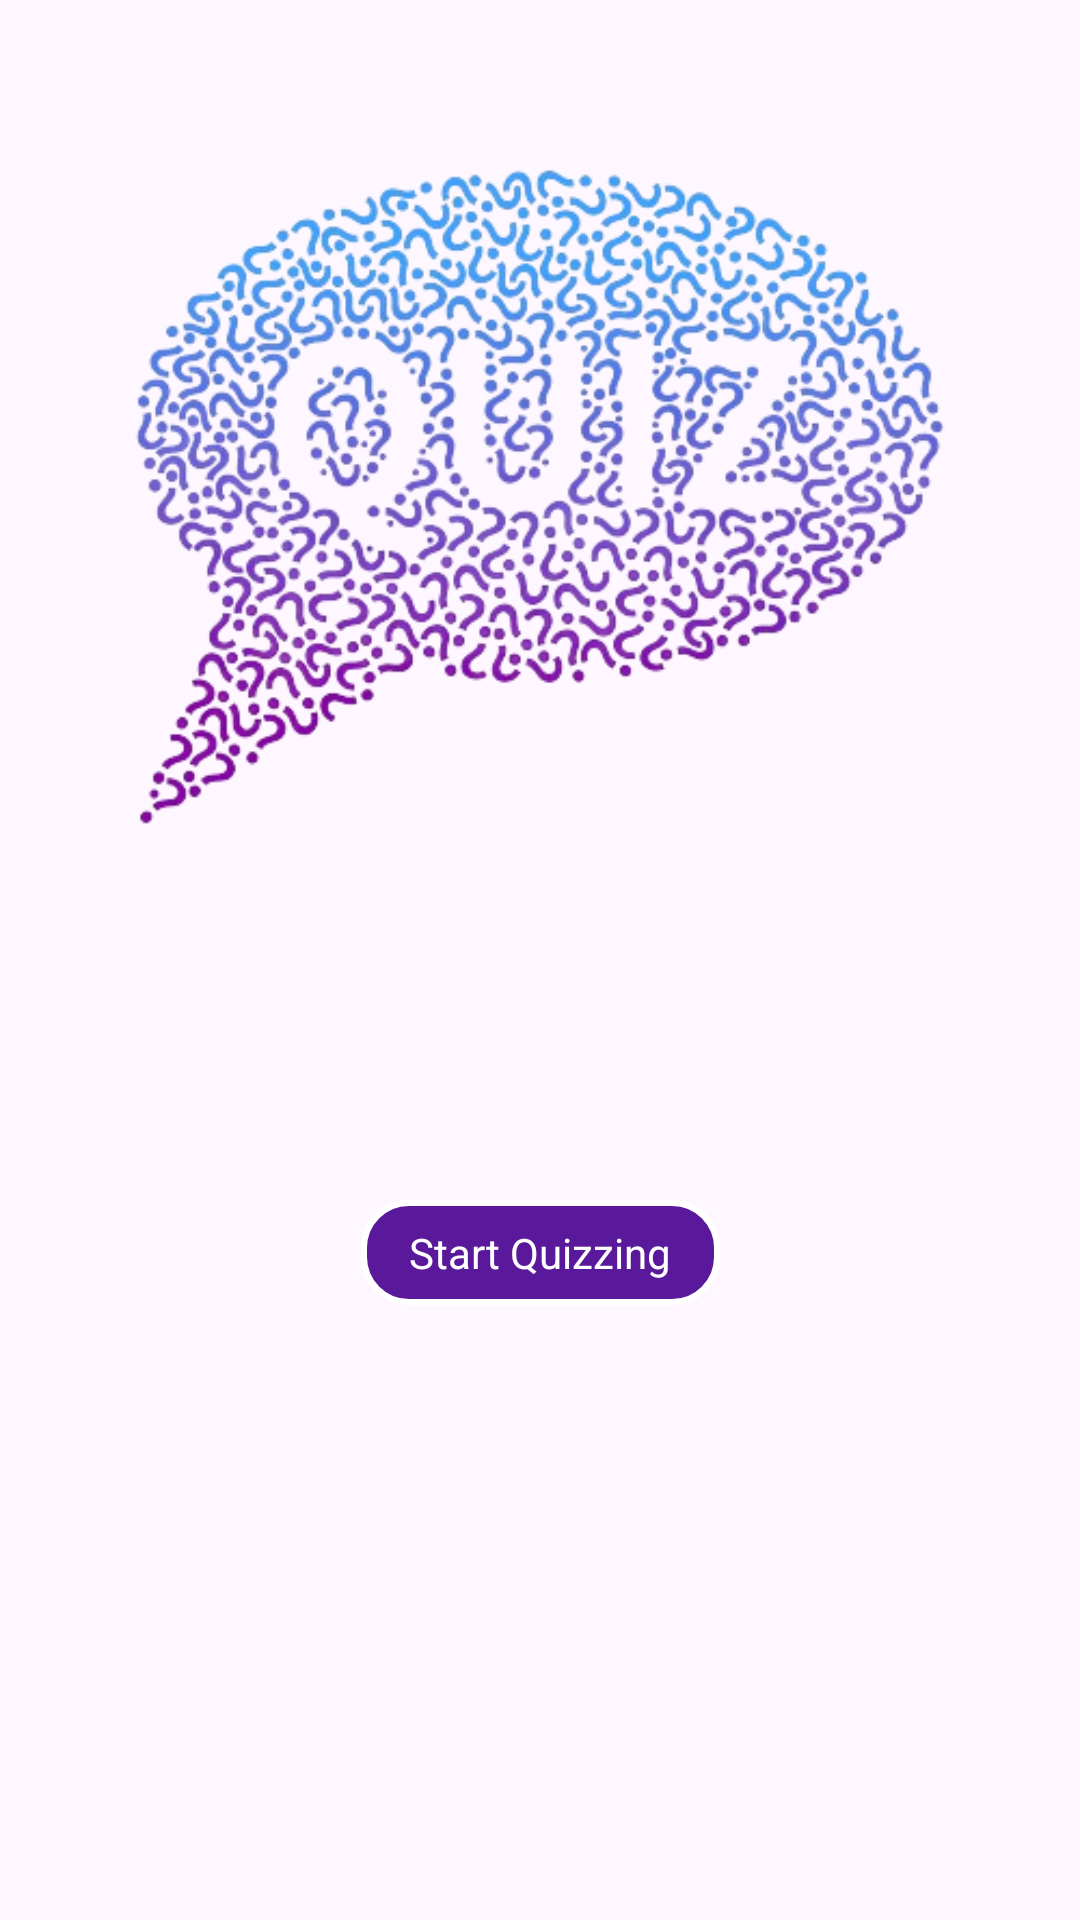

Produce the Android XML layout that renders to this screen, including the resource entries it uses.
<!-- AndroidManifest.xml: application theme Theme.Quizzes_app -->
<!-- res/layout/activity_main.xml -->
<?xml version="1.0" encoding="utf-8"?>
<androidx.constraintlayout.widget.ConstraintLayout xmlns:android="http://schemas.android.com/apk/res/android"
    xmlns:app="http://schemas.android.com/apk/res-auto"
    xmlns:tools="http://schemas.android.com/tools"
    android:layout_width="match_parent"
    android:layout_height="match_parent"
    tools:context=".MainActivity">

    <ImageView
        android:id="@+id/imageView"
        android:layout_width="0dp"
        android:layout_height="0dp"
        app:layout_constraintDimensionRatio="1:1"
        app:layout_constraintEnd_toEndOf="parent"
        app:layout_constraintStart_toStartOf="parent"
        app:layout_constraintTop_toTopOf="parent"
        app:layout_constraintBottom_toTopOf="@+id/textViewMain"
        app:srcCompat="@drawable/quiz" />

    <TextView
        android:id="@+id/textViewMain"
        android:layout_width="wrap_content"
        android:layout_height="wrap_content"
        android:text="Start Quizzing"
        android:background="@drawable/bordered_button"
        android:textColor="@android:color/white"
        app:layout_constraintTop_toBottomOf="@id/imageView"
        app:layout_constraintStart_toStartOf="parent"
        app:layout_constraintEnd_toEndOf="parent"
        android:layout_marginTop="40dp" />

</androidx.constraintlayout.widget.ConstraintLayout>
<!-- resources referenced by this layout -->
<resources>
  <!-- drawable bordered_button (drawable) -->
  <selector xmlns:android="http://schemas.android.com/apk/res/android">
      <item>
          <shape android:shape="rectangle">
              <solid android:color="#5a189a" />
              <corners android:radius="15dp" />
              <stroke
                  android:width="2dp"
                  android:color="@color/white" />
              <padding
                  android:left="16dp"
                  android:top="8dp"
                  android:right="16dp"
                  android:bottom="8dp" />
          </shape>
      </item>
  </selector>
  <!-- drawable quiz: png bitmap (drawable, 186424 bytes) -->
  <style name="Theme.Quizzes_app" parent="Base.Theme.Quizzes_app" />
  <style name="Base.Theme.Quizzes_app" parent="Theme.Material3.DayNight.NoActionBar">
          
          
      </style>
  <!-- not gathered from this repository: default colours our renderer supplied (Android Studio template values) -->
  <color name="white">#FFFFFFFF</color>
</resources>
